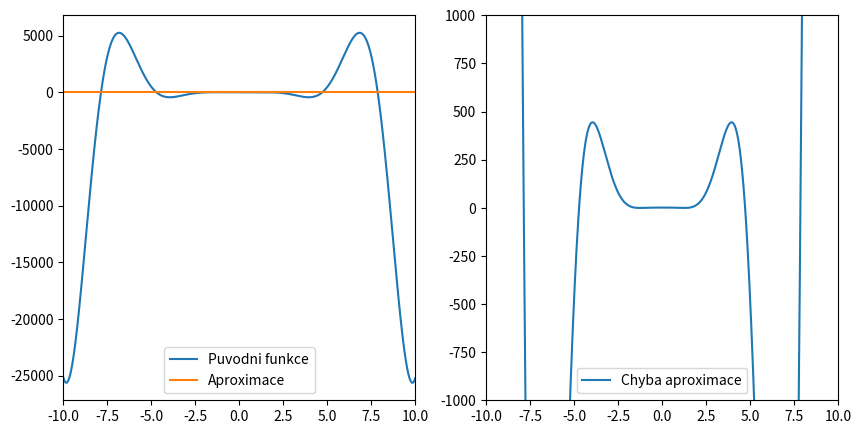
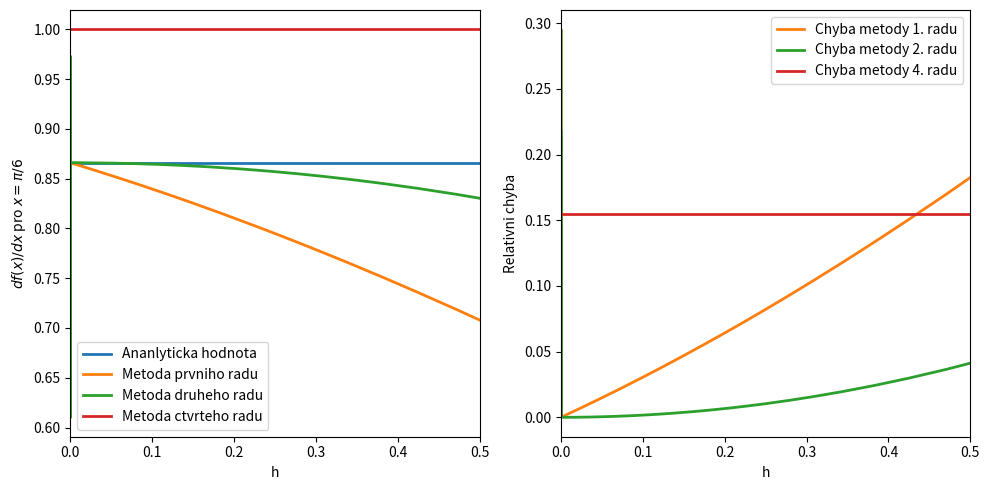

Recreate these plots in Python, in order.
#!/usr/bin/env python
# coding: utf-8

# # Aproximace funkcí

# Naimportujeme si knihovny potřebné pro následující příklady:

# In[1]:


import numpy as np
import matplotlib.pyplot as plt


# ## Typy aproximací:
# * Interpolační  
# * Čebyševovy
# * Aproximace metodou nejmenších čtverců

# ## Interpolační aproximace

# * Máme zadané diskrétní funkční hodnoty nějaké funkce $f(x)$ v bodech $x_{0},\dots ,x_{n}$.
# * Hledáme interpolační funkci, která má v zadaných bodech $x_{0},\dots ,x_{n}$ stejné hodnoty jako funkce $f(x)$.
#  * Globální interpolace
#    * V celém intervalu jsou koeficienty interpolační funkce stejné
#    * Např. Lagrangeův, Newtonův interpolační polynom
#  * Lokální interpolace
#    * V každém podintervalu má interpolační funkce různé koeficienty
#    * Např. spline

# ### Lagrangeův interpolační polynom (globální interpolace )
# [redacted]
#   * Známe $n+1$  bodů $x_{0},\dots ,x_{n}$  a jim odpovídající funkční hodnoty $y_{0}=f(x_{0}),\dots ,y_{n}=f(x_{n})$ 
# $$
# L_{n}(x)=\sum_{i=0}^{n}y_{i}F_{i}(x),
# $$
# přičemž $L_{n}(x_{0})=y_{0},\dots,L_{n}(x_{n})=y_{n},$
# $$
# F_{i}(x) = \dfrac{x-x_{0}}{x_{i}-x_{0}}\dots\dfrac{x-x_{i-1}}{x_{i}-x_{i-1}}\dfrac{x-x_{i+1}}{x_{i}-x_{i+1}}\dots\dfrac{x-x_{n}}{x_{i}-x_{n}}=\prod_{j = 0,j \neq i}^{n}\dfrac{x-x_{j}}{x_{i}-x_{j}}
# $$

# <div class="alert alert-block alert-warning"><b>Cvičení 05.01: </b> Naprogramujte výpočet Lagrangeovy interpolace v libovolném bodě pro $x=\{-4, -1, 0, 2\}$ a $f(x)=\{-28, -16, -36, -40\}$.</div>

# In[2]:


#
bod = -0.5
x = np.array([-4, -1, 0, 2])
y = np.array([-28, -16, -36, -40])
# DOPLNTE KOD


# ### Spline (lokální interpolace)

# * Lokální interpolace
#  * Celý interval je rozdělený na podintervaly
#  * V každém podintervalu má interpolační funkce různé koeficienty
#  
# * Interpolační spline:
#  * Prochází všemi uzly.
#  * V uzlech má spojitou alespoň první derivaci.
#  
# [redacted]

# <div class="alert alert-block alert-warning"><b>Cvičení 05.02: </b> Můžete vyzkoušet <a href="http://pascal.fjfi.cvut.cz/~vachal/edu/nme/cviceni/03_aprox/MATLAB/kubspline.m" >skript</a> pro kubický spline a <a href="http://pascal.fjfi.cvut.cz/~vachal/edu/nme/cviceni/03_aprox/MATLAB/spline.dat">vstupní data</a> pro Matlab (dostupný též <a href="https://www.mathworks.com/products/matlab-online.html">online</a> pro studenty ČVUT).</div>

# ## Aproximace Čebyševovými polynomy

# * Čebyševův polynom $T_{n}(x)$:
#  * $T_{0}(x)=1$
#  * $T_{1}(x)=x$
#  * $T_{n+1}(x)=2xT_{n}(x)-T_{n-1}(x)$
# * Pro interpolaci [Čebyševovými polynomy](https://en.wikipedia.org/wiki/Chebyshev_polynomials#/media/File:Chebyshev_Polynomials_of_the_First_Kind.svg) se libovolný interval lineárně transformuje na interval $\langle-1,1\rangle$.
# * Každému $t \in \langle a,b\rangle$ přiřadíme hodnotu $x \in \langle-1,1\rangle$ předpisem $x = \left[2t-(a+b)\right]/(b-a)$.
# * Funkci $f(x)$ aproximujeme:
# $$
# f(x)\approx T(x)=\dfrac{1}{2}c_{0}+\sum_{j=1}^{N-1}c_{j}T_{j}(x)
# $$
# $$
# c_{j}=\dfrac{2}{N}\sum_{k=1}^{N}f\left[ \cos\left( \dfrac{\pi(k-0.5)}{N}\right) \right]\cos\left( \dfrac{\pi j(k-0.5)}{N}\right)
# $$
# * Hodnoty funkce $f(x)$ jsou rovny hodnotám funkce $T(x)$ ve všech $N$ kořenech (nulových bodech) polynomu $T_{n}(x)$.
# 

# <div class="alert alert-block alert-warning"><b>Cvičení 05.03: </b> Aproximujte funkci $f(x)=x^{4}\log(10+\lvert x \rvert)\cos(x)$ pomocí prvních 20 Čebyševových polynomů.</div>

# In[3]:


#
N = 20 # stupen aproximace (pocet Cebysevovych polynomu)
a = -10 # levy kraj intervalu
b = 10 # pravy kraj intervalu
def zadanafce(t):
    return  t**4 * np.log(10+np.abs(t)) * np.cos(t)
# t interval <a,b>
bodu = 1000 # pocet bodu, ze kterych chceme funkci aproximovat


# transformace intervalu z <a,b> do <-1,1>
def trans(t):
    return ( 2*t - (a+b) ) / (b-a)


def func(xx): # hodnota funkce pro xx transformovane z <a,b> na <-1,1>
    t = ( xx*(b-a) + (a+b) ) / 2 # "roztahneme" hodnoty z intervalu <-1,1> na <a,b>
    return zadanafce(t)#  aproximovana funkce

def c(j): # koeficienty cj (viz. prednaska)
    suma = 0
    for k in range(N):
        suma = suma + func(np.cos(np.pi/N*(k-0.5)) )  *  np.cos(np.pi/N*(k-0.5)*j )
    return 2*suma/N

#    rekurentni definice n Cebysevovych polynomu v bode xx
    
def T(xx): # Cebysevovy polynomy
    T0 = 1 
    T = np.zeros(N-1)    
    T[1] = xx
    T[2] = 2*xx*T[1] - T0
    for ii in range(3,N-2):
        T[ii] = 2*xx*T[ii-1] - T[ii-2]
    return T

cj = np.zeros((N-1))
c0 = c(0) 
for i in range(N-1):
    cj[i] = c(i)

krok = (b-a) / bodu
x = a

xarr = np.zeros(bodu)
yarr = np.zeros(bodu)

for i in range(bodu):
    ## DOPLNIT
    y = 1
    ## DOPLNIT
    xarr[i] = x # ulozime aktualni x
    yarr[i] = y # a aktualni y
    x = x+krok # posuneme se na dalsi x

x1 = np.arange(a,b,krok)
y1= zadanafce(x1)

fig, ax = plt.subplots(1,2,figsize=(10,5))
ax[0].plot(x1,y1,label='Puvodni funkce')
ax[0].plot(xarr,yarr,label='Aproximace')
ax[0].set_xlim(-10,10)
ax[0].legend()

ax[1].plot(x1,yarr-y1,label='Chyba aproximace')
ax[1].set_xlim(-10,10)
ax[1].set_ylim(-1000,1000)
ax[1].legend()


# ## Aproximace derivací konečnými diferencemi

# * Na 2. cvičení jsme ukazovali jednoduchý vzorec pro aproximaci derivace z funkčních hodnot ve dvou blízkých bodech 
# * Ukážeme si [příklad metody vyššího řádu](http://pascal.fjfi.cvut.cz/~vachal/edu/nme/cviceni/03_aprox/DOCS/priklad_aproximace_derivaci.pdf) pro přesnější aproximaci derivace.

# <div class="alert alert-block alert-warning"><b>Cvičení 05.04: </b> Implementujte uvedenou metodu vyššího řádu v následujícím příkladu pro výpočet derivace (zadání stejné jako Cvičení 02.04).</div>

# In[4]:


# kod

import numpy as np
import matplotlib.pyplot as plt

def f(x):
    return np.sin(x)

def df(x):
    return np.cos(x)

def num1_df(x, h):
    return (f(x+h) - f(x))/h

def num2_df(x, h):
    return (f(x+h) - f(x-h))/(2*h)

def num4_df(x, h): # odhad derivace metodou ctvrteho radu
    ## DOPLNIT
    return 1.0

x = np.pi/6
h = x  # Pocatecni hodnota h

der_a = df(x) # Hodnota derivace analyticky
der_1 = num1_df(x,h) # Derivace metodou prvniho radu
der_2 = num2_df(x,h) # Derivace metodou druheho radu
der_4 = num4_df(x,h) # Derivace metodou ctvrteho radu
krok  = h # Seznam pouzitych velikosti kroku

# Hledame hodnoty derivace v bode x v zavislosti na kroku h
while h > np.finfo(float).eps:
    der_a = np.append(der_a, df(x))
    der_1 = np.append(der_1, num1_df(x,h))
    der_2 = np.append(der_2 ,num2_df(x,h))
    der_4 = np.append(der_4 ,num4_df(x,h))
    krok  = np.append(krok, h)
    h = 0.9 * h

fig, ax = plt.subplots(1,2,figsize=(10,5))
ax[0].plot(krok,der_a,linewidth=2,label='Ananlyticka hodnota')
ax[0].plot(krok,der_1,linewidth=2,label='Metoda prvniho radu')
ax[0].plot(krok,der_2,linewidth=2,label='Metoda druheho radu')
ax[0].plot(krok,der_4,linewidth=2,label='Metoda ctvrteho radu')
ax[0].set_xlabel('h')
ax[0].set_ylabel(r'$df(x)/dx$ pro $x=\pi/6$')
ax[0].set_xlim((0,0.5))
#ax[0].set_xscale('log')
ax[0].legend()

ax[1].plot(krok, np.abs((der_1-der_a)/der_a),c='C1',linewidth=2,label='Chyba metody 1. radu')
ax[1].plot(krok, np.abs((der_2-der_a)/der_a),color='C2',linewidth=2,label='Chyba metody 2. radu')
ax[1].plot(krok, np.abs((der_4-der_a)/der_a),color='C3',linewidth=2,label='Chyba metody 4. radu')
ax[1].set_xlabel('h')
ax[1].set_ylabel('Relativni chyba')
ax[1].set_xlim((0,0.5))
ax[1].legend()

fig.tight_layout()

